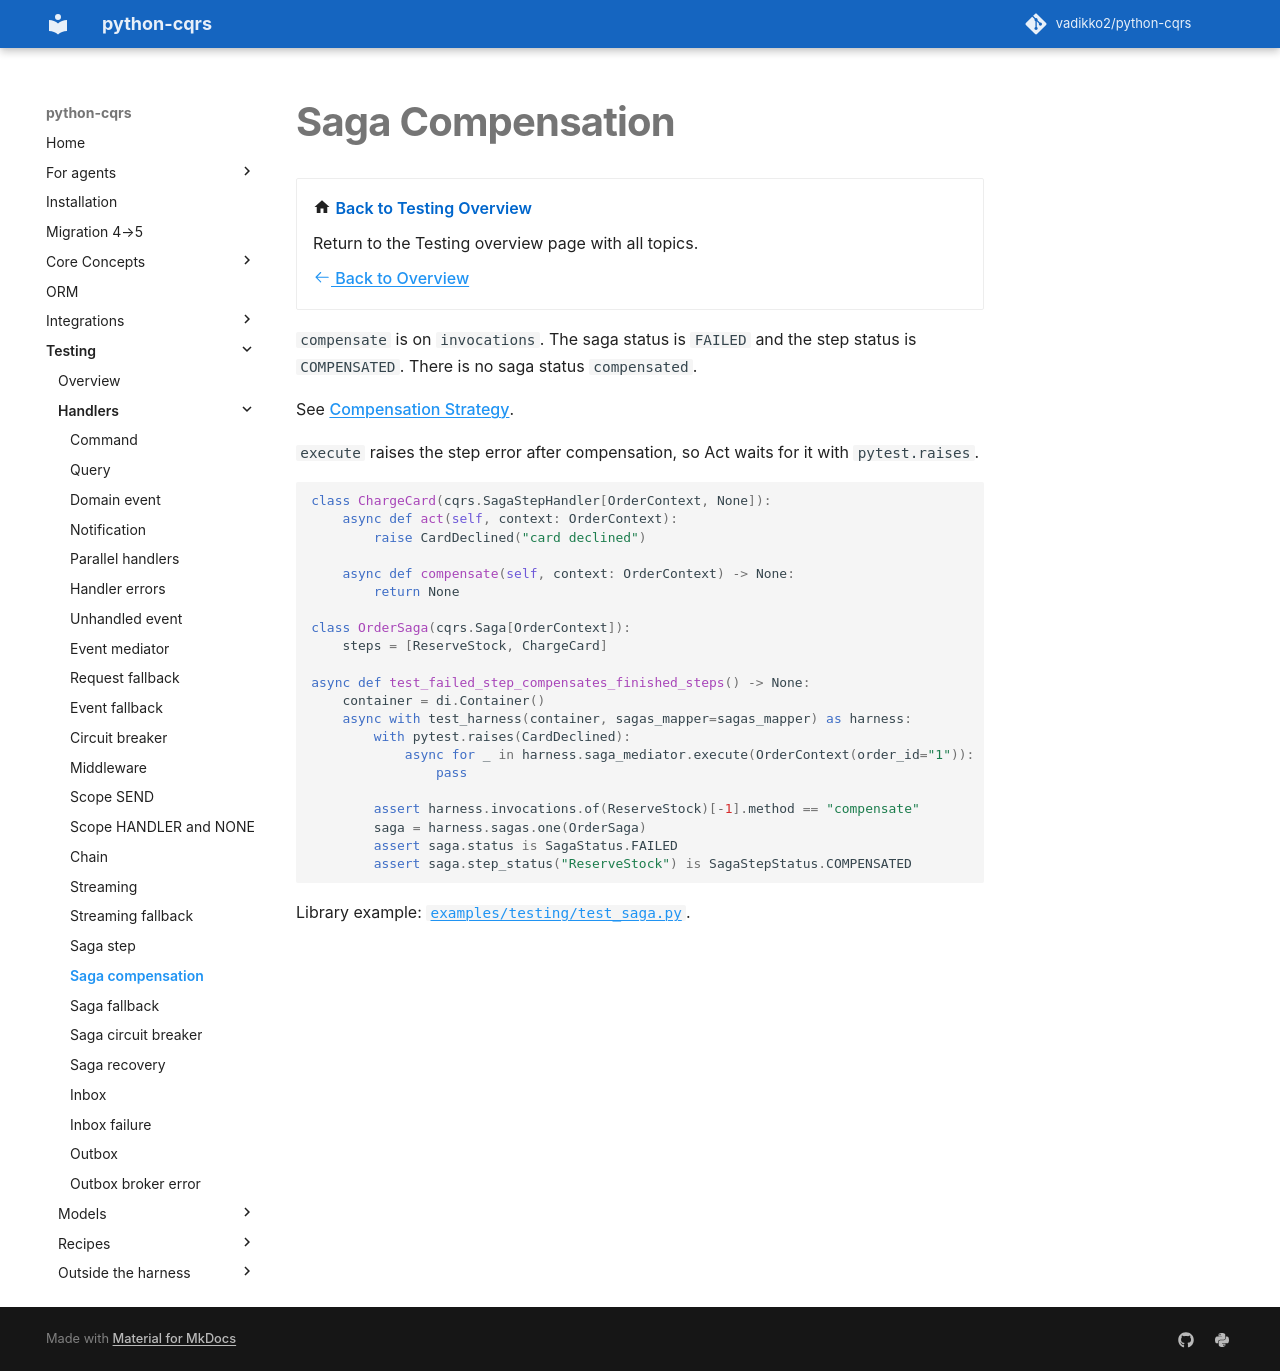

repository: pypatterns/python-cqrs-mkdocs · page: 5.0/testing/saga_compensation/index.html · generator: mkdocs

---
title: Saga Compensation
description: Assert compensate on the invocations journal and the failed saga status.
---

# Saga Compensation

<div class="grid cards" markdown>

-   :material-home: **Back to Testing Overview**

    Return to the Testing overview page with all topics.

    [:octicons-arrow-left-24: Back to Overview](index.md)

</div>

`compensate` is on `invocations`. The saga status is `FAILED` and the step status is `COMPENSATED`. There is no saga status `compensated`.

See [Compensation Strategy](../saga/compensation.md).

`execute` raises the step error after compensation, so Act waits for it with `pytest.raises`.

```python
class ChargeCard(cqrs.SagaStepHandler[OrderContext, None]):
    async def act(self, context: OrderContext):
        raise CardDeclined("card declined")

    async def compensate(self, context: OrderContext) -> None:
        return None

class OrderSaga(cqrs.Saga[OrderContext]):
    steps = [ReserveStock, ChargeCard]

async def test_failed_step_compensates_finished_steps() -> None:
    container = di.Container()
    async with test_harness(container, sagas_mapper=sagas_mapper) as harness:
        with pytest.raises(CardDeclined):
            async for _ in harness.saga_mediator.execute(OrderContext(order_id="1")):
                pass

        assert harness.invocations.of(ReserveStock)[-1].method == "compensate"
        saga = harness.sagas.one(OrderSaga)
        assert saga.status is SagaStatus.FAILED
        assert saga.step_status("ReserveStock") is SagaStepStatus.COMPENSATED
```

Library example: [`examples/testing/test_saga.py`](https://github.com/vadikko2/python-cqrs/blob/master/examples/testing/test_saga.py).
